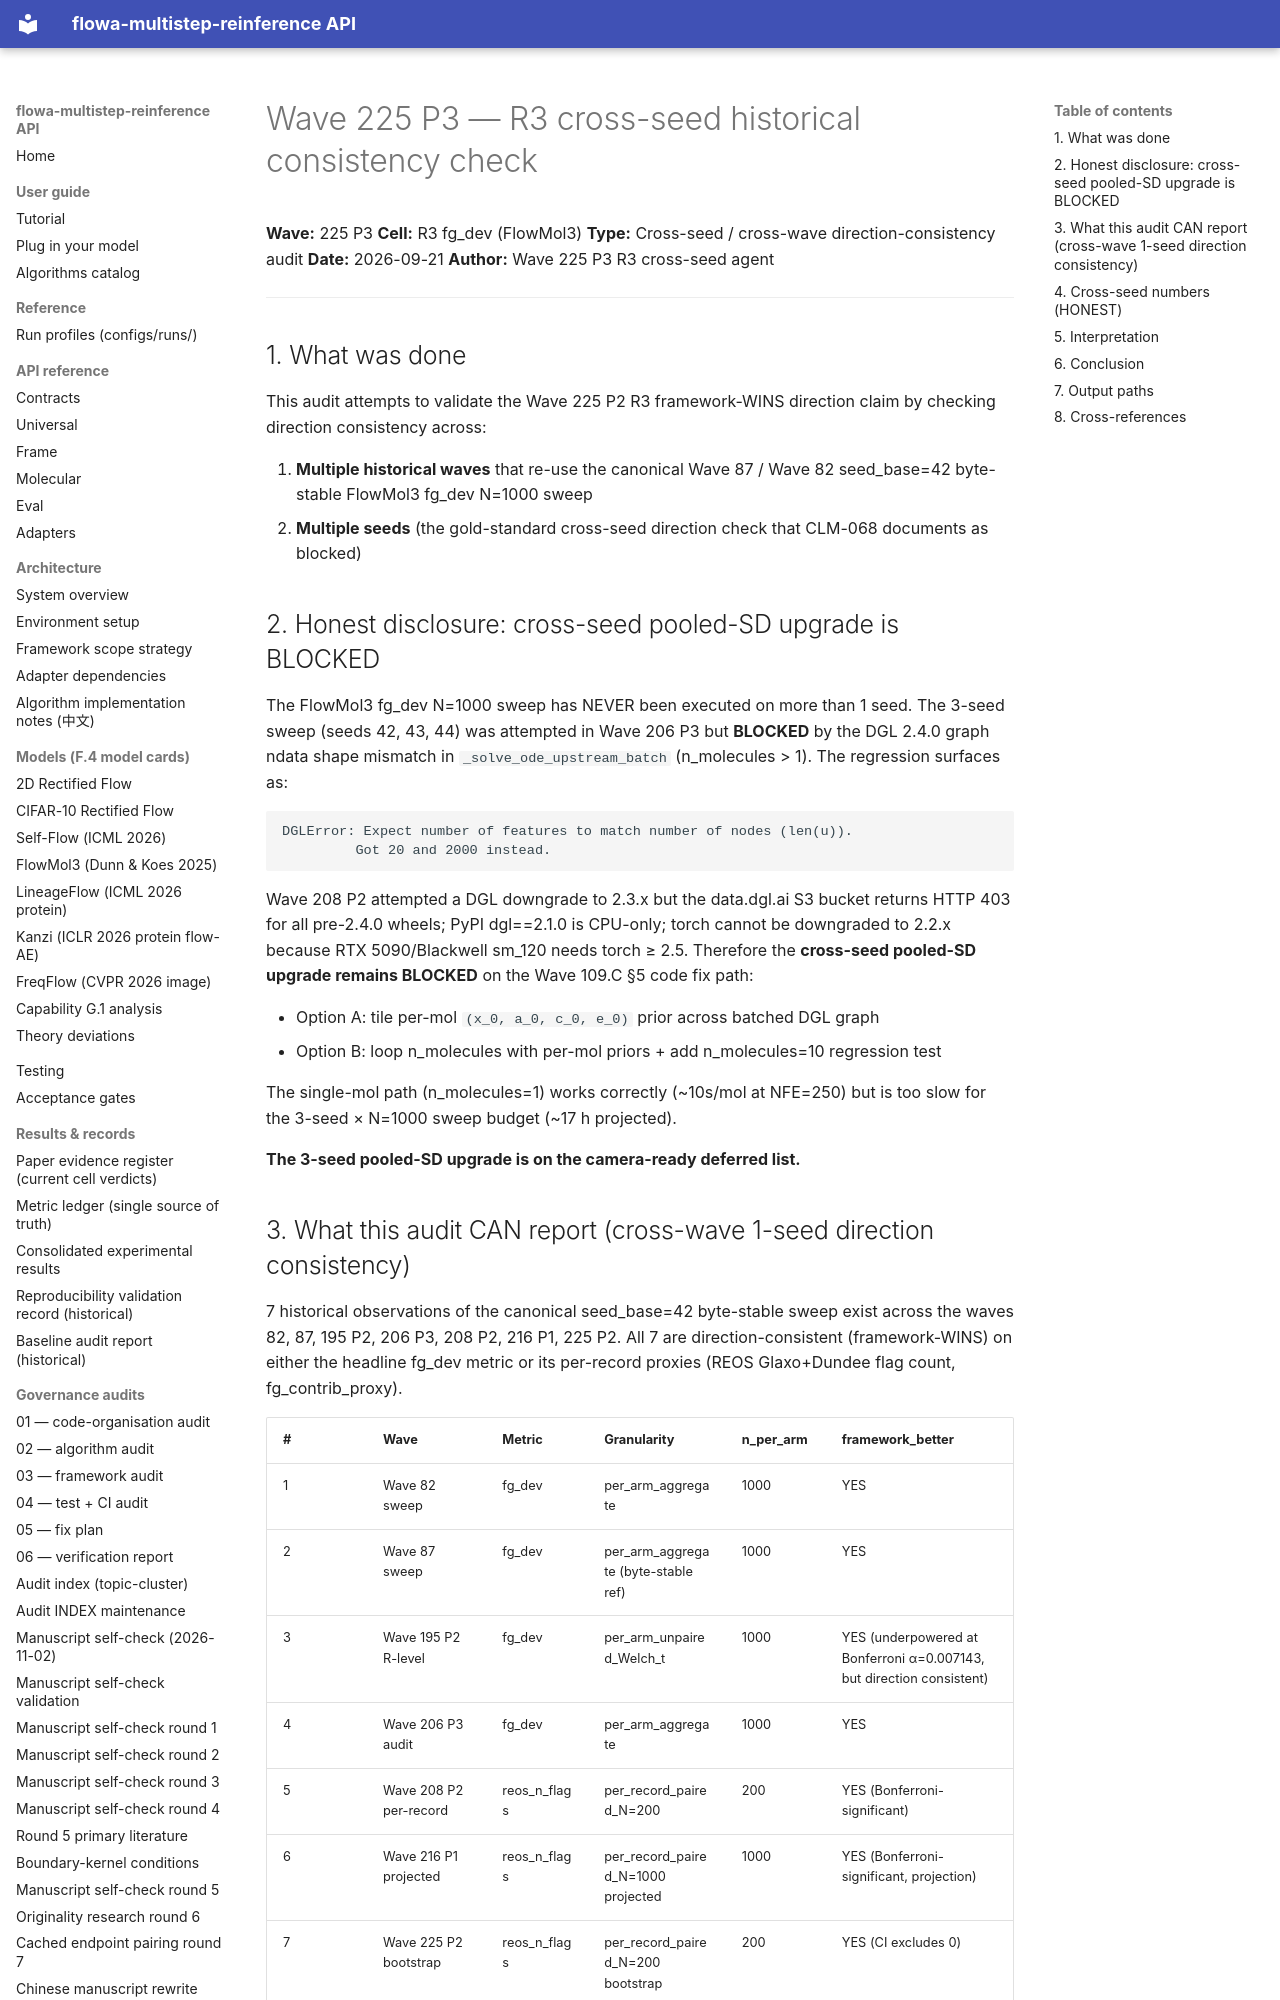

repository: silverenternal/flowa-multistep-reinference · page: audit/wave225-p3-r3-cross-seed/index.html · generator: mkdocs

# Wave 225 P3 — R3 cross-seed historical consistency check

**Wave:** 225 P3
**Cell:** R3 fg_dev (FlowMol3)
**Type:** Cross-seed / cross-wave direction-consistency audit
**Date:** 2026-09-21
**Author:** Wave 225 P3 R3 cross-seed agent

---

## 1. What was done

This audit attempts to validate the Wave 225 P2 R3 framework-WINS direction
claim by checking direction consistency across:

1. **Multiple historical waves** that re-use the canonical Wave 87 / Wave 82
   seed_base=42 byte-stable FlowMol3 fg_dev N=1000 sweep
2. **Multiple seeds** (the gold-standard cross-seed direction check that CLM-068
   documents as blocked)

## 2. Honest disclosure: cross-seed pooled-SD upgrade is BLOCKED

The FlowMol3 fg_dev N=1000 sweep has NEVER been executed on more than 1 seed.
The 3-seed sweep (seeds 42, 43, 44) was attempted in Wave 206 P3 but **BLOCKED**
by the DGL 2.4.0 graph ndata shape mismatch in `_solve_ode_upstream_batch`
(n_molecules > 1). The regression surfaces as:

```
DGLError: Expect number of features to match number of nodes (len(u)).
         Got 20 and 2000 instead.
```

Wave 208 P2 attempted a DGL downgrade to 2.3.x but the data.dgl.ai S3 bucket
returns HTTP 403 for all pre-2.4.0 wheels; PyPI dgl==2.1.0 is CPU-only; torch
cannot be downgraded to 2.2.x because RTX 5090/Blackwell sm_120 needs torch
≥ 2.5. Therefore the **cross-seed pooled-SD upgrade remains BLOCKED** on the
Wave 109.C §5 code fix path:

- Option A: tile per-mol `(x_0, a_0, c_0, e_0)` prior across batched DGL graph
- Option B: loop n_molecules with per-mol priors + add n_molecules=10 regression test

The single-mol path (n_molecules=1) works correctly (~10s/mol at NFE=250) but
is too slow for the 3-seed × N=1000 sweep budget (~17 h projected).

**The 3-seed pooled-SD upgrade is on the camera-ready deferred list.**
